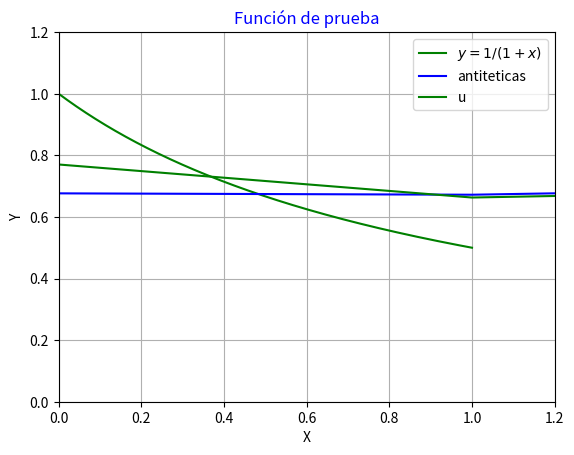

Here is the Python script that generated this plot:
#Calcular el valor de la integral
#I=(1/(1+u1))+(1/(1+u2))+...+(1/(1+un))

import numpy as np
import matplotlib.pyplot as plt

#Definimos la función de prueba.
def funcion(x):
    return 1.0/(1+x)
#Graficamos la función de prueba.
X=np.linspace(0,1,1000)
plt.plot(X,funcion(X), color='green', label="$y=1/(1+x)$")
#plt.fill_between(X,funcion(X))
plt.legend()
plt.xlim(0.0, 1.2)
plt.ylim(0.0, 1.2)
plt.grid(True)
plt.title('Función de prueba', color='b')
plt.xlabel('X')
plt.ylabel('Y')
plt.show()

#Ahora por medio de la media muestral

def integral(func=funcion, n=3000):
    muestreo=[]
    suma=[]
    for i in range(n):
        u= np.random.random_sample()
        muestreo.append(u)
        y=funcion(u)
        suma.append(y)

    return np.mean(suma), np.std(suma)

print("El valor de la integral es:", round(integral()[0],5))
print("El error estándar es:", round(integral()[1],5))

def integral(func=funcion, n=3000):
    muestreo=[]
    suma=[]
    for i in range(n):
        u= np.random.random_sample()
        muestreo.append(u)
        y=funcion(1-u)
        suma.append(y)

    return np.mean(suma), np.std(suma), suma

print("El valor de la integral es:", round(integral()[0],5))
print("El error estándar es:", round(integral()[1],5))

def integral(func=funcion, n=3000):
    muestreo=[]
    suma=[]
    for i in range(n):
        u= np.random.random_sample()
        muestreo.append(u)
        y=(funcion(u) + funcion(1-u))/2.0
        suma.append(y)

    return np.mean(suma), np.std(suma)

print("El valor de la integral es:", round(integral()[0],5))
print("El error estándar es:", round(integral()[1],5))

def mc_crudo(funcion, n):
    Integral=[]
    suma=[]
    for i in range(n):
        u= np.random.random_sample()
        y=(funcion(u) + funcion(1-u))/2.0
        suma.append(y)
        Integral.append(np.mean(suma))
        
    print("El valor de la integral es:", round(np.mean(suma),5))
    print("El error estándar es:", round(np.std(suma),5))
    
    return np.mean(suma), np.std(suma), Integral

def mc_crudo1(funcion, n):
    Integral=[]
    suma=[]
    for i in range(n):
        u= np.random.random_sample()
        y=funcion(u)
        suma.append(y)
        Integral.append(np.mean(suma))
        
    print("El valor de la integral es:", round(np.mean(suma),5))
    print("El error estándar es:", round(np.std(suma),5))
    
    return np.mean(suma), np.std(suma), Integral

X1=mc_crudo1(funcion, n=1000)[2]
X=mc_crudo(funcion, n=1000)[2]

plt.plot(X, color='blue', label='antiteticas')
plt.plot(X1, color='green', label='u')
plt.legend()
